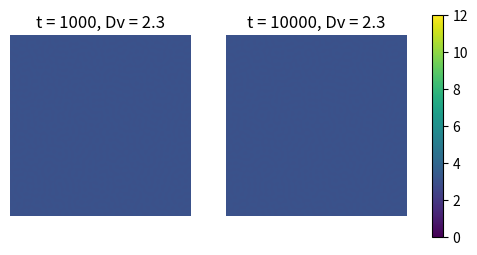
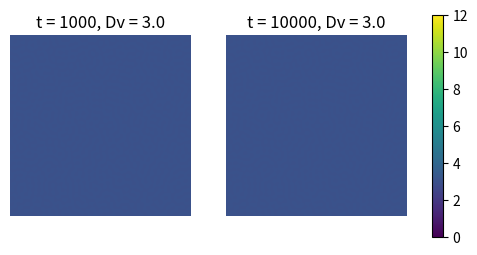
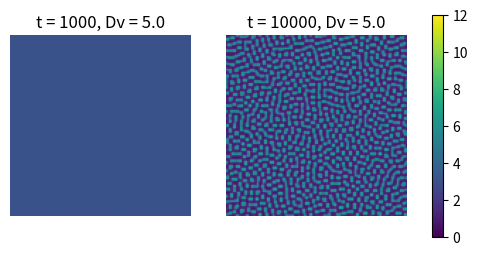
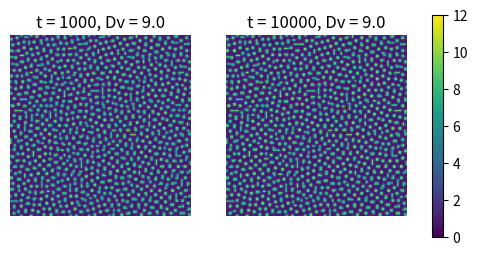

Write Python code to recreate these figures, in order.
import numpy as np
import matplotlib.pyplot as plt
import sympy as sp
from scipy.integrate import odeint


def UpdateConcentrations(grid, tStep, Du, Dv, L, a, b):
    return grid + tStep*Diffusion(grid, Du, Dv, L, a, b)

def Diffusion(grid, Du, Dv, L, a, b):

    u = np.array(grid[0,:,:])

    uu = np.roll(u, shift =-1, axis  = 0)
    ud = np.roll(u, shift =1, axis  = 0)
    uf = np.roll(u, shift =1, axis  = 1)
    ub = np.roll(u, shift =-1, axis  = 1)

    v = np.array(grid[1,:,:])

    vu = np.roll(v, shift =-1, axis  = 0)
    vd = np.roll(v, shift =1, axis  = 0)
    vf = np.roll(v, shift =1, axis  = 1)
    vb = np.roll(v, shift =-1, axis  = 1)

    

    dU = np.ones((L,L))*a - (b+1)*u + np.power(u, 2)*v + Du*(uf + ub+ ud + uu - 4*u)
    dV = b*u- np.power(u, 2)*v + Dv* (vf + vb + vd + vu -4*v)

    return np.array([dU, dV])

def TaskC():
    a = 3
    b = 8
    Du = 1
    L = 128
    tStep = 0.01
    tIter = 10000
    Dvs = np.array([2.3, 3, 5, 9])
    grid = np.zeros((2, L, L))
    initialValueU = a
    initialValueV = b/a
    grid[0,:,:] =  (np.ones((L, L))+ np.random.normal(0, 0.1, (L, L)))*initialValueU
    grid[1,:,:] =  (np.ones((L, L))+ np.random.normal(0, 0.1, (L, L)))*initialValueV
    for Dv in Dvs:
        #Dv = Dvs[3]

        # Dvs[0] sets range to 3
        # Dvs[1] sets range to 4.5
        # Dvs[2] sets range to 7.5
        # Dvs[3] sets range to 12
        temp_u = np.zeros((L, L))
        i = 0
        while i< tIter:
            grid = UpdateConcentrations(grid, tStep, Du, Dv, L, a, b)
            '''
            if (temp_u==grid[0,:,:]).all():
                print("u is constant at time step " + str(i))
                plt.pcolor(grid[0,:,:])
                plt.colorbar()
                plt.clim([2.9, 3.1])
                plt.title("Steady state reached at time t = " + str(0.01*(i+1)))
                plt.show()

                break'''
            temp_u = grid[0,:,:]

            #if i%100 == 0:
                #print(i)
            if i == 1000:
                gridSaved = np.copy(grid)
            if (i+1) == 10000:
                print("Max prev grid: " + str(np.max(gridSaved[0, :, :])), "Min prev grid: " + str(np.min(gridSaved[0, :, :])))
                print("Max curr grid: " + str(np.max(grid[0, :, :])), "Min prev grid: " + str(np.min(grid[0, :, :])))
                fig, axes = plt.subplots(1, 2)
                axes[0].set_axis_off()
                axes[0].set_title("t = 1000" + ", Dv = " + str(Dv))
                im = axes[0].imshow(gridSaved[0,:,:], vmax=12, vmin=0)
                axes[1].set_axis_off()
                axes[1].set_title("t = 10000" + ", Dv = " + str(Dv))
                im = axes[1].imshow(grid[0, :, :], vmax=12, vmin=0)
                cbar = fig.colorbar(im, ax=axes.ravel().tolist(), shrink=0.60)

                #cbar.set_ticks(np.arange(0, 1.1, 0.5))
                #cbar.set_ticklabels(['low', 'medium', 'high'])

                plt.show()
                '''
                plt.subplot(1, 2, 1)
                plt.pcolor(grid[0,:,:])
                plt.subplot(1, 2, 2)
                plt.pcolor(gridSaved[0, :, :])
                plt.subplots_adjust(right=0.8)
                plt.colorbar()
                plt.clim([0, 12])
                plt.title("u at time step " + str(i+1))
    
                plt.show()'''
            i+=1

TaskC()
def Test():
    L = 3
    a = 1
    b = 2
    Du = 2
    Dv = 2
    u = np.array([[1,2,3], [4,5,6], [7,8,9]])
    
    uu = np.roll(u, shift =-1, axis  = 0)
    ud = np.roll(u, shift =1, axis  = 0)
    uf = np.roll(u, shift =1, axis  = 1)
    ub = np.roll(u, shift =-1, axis  = 1)
    print(u)
    print(ub)
    print(uf)
    print(uu)
    print(ud)
    
    return
    v = np.array([[2,2,2], [3,3,3], [4,4,4]])
    vu = np.roll(u, shift =-1, axis  = 0)
    vd = np.roll(u, shift =1, axis  = 0)
    vf = np.roll(u, shift =1, axis  = 1)
    vb = np.roll(u, shift =-1, axis  = 1)

    dU = np.zeros((L,L))
    dV = np.zeros((L,L))
    print(a*np.ones((L,L)) + (b+1)*u )
    print(Du*(uf + ub+ ud + uu - 4*u))
    print(np.power(u, 2)*v)
    dU = a*np.ones((L,L)) - (b+1)*u + np.power(u, 2)*v + Du*(uf + ub+ ud + uu - 4*u)
    dV = b*u- np.power(u, 2)*v + Dv* (vf + vb + vd + vu -4*v)
    print(dU)
    print(dV)
    
#Test()
